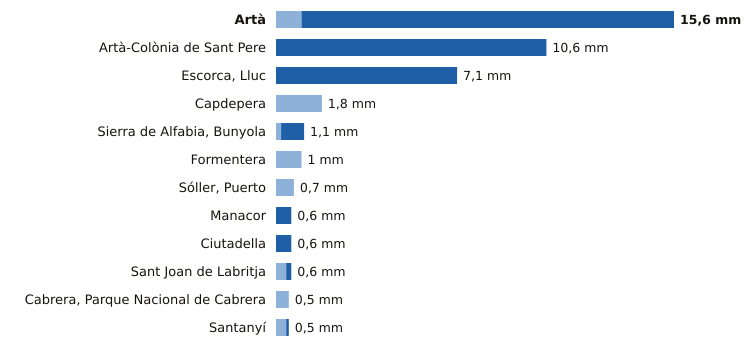

Source data for this figure (header and first rows):
estacion, provincia, indicativo, mm_6_dias_anteriores, mm_hoy, mm_7_dias, horas_de_hoy
Artà, Illes Balears, B526X, 1.0, 14.6, 15.6, 8
Artà-Colònia de Sant Pere, Illes Balears, B603X, 0.0, 10.6, 10.6, 8
Escorca, Lluc, Illes Balears, B013X, 0.0, 7.1, 7.1, 9
Capdepera, Illes Balears, B569X, 1.8, 0.0, 1.8, 9
Sierra de Alfabia, Bunyola, Illes Balears, B248, 0.2, 0.9, 1.1, 9
Formentera, Illes Balears, B986, 1.0, 0.0, 1.0, 9
Sóller, Puerto, Illes Balears, B051A, 0.7, 0.0, 0.7, 9
Manacor, Illes Balears, B614E, 0.0, 0.6, 0.6, 9
Ciutadella, Illes Balears, B860X, 0.0, 0.6, 0.6, 8
Sant Joan de Labritja, Illes Balears, B908X, 0.4, 0.2, 0.6, 8
Cabrera, Parque Nacional de Cabrera, Illes Balears, B398A, 0.5, 0.0, 0.5, 7
Santanyí, Illes Balears, B410B, 0.4, 0.1, 0.5, 9
